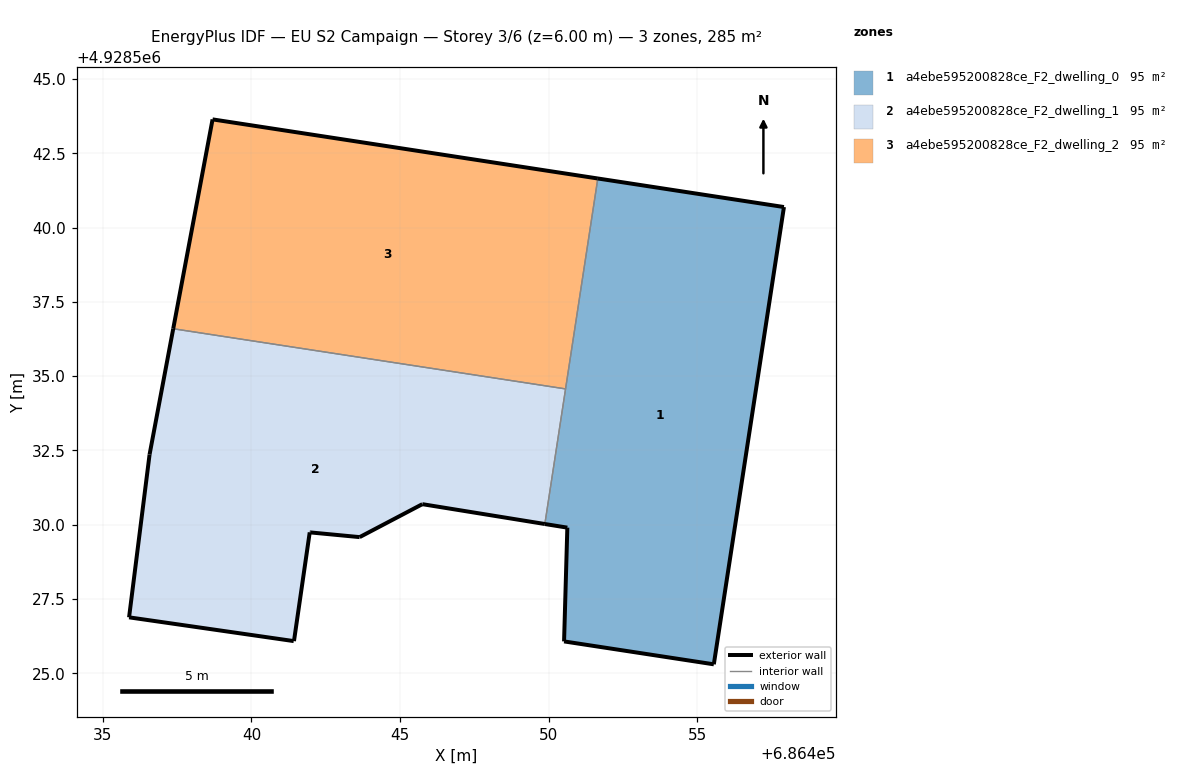
=== STOREY PLAN SPEC (per zone: floor XY polygon, exterior-wall plan segments, windows/doors) ===
zone 1: a4ebe595200828ce_F2_dwelling_0  (94.9 m²)
  floor: (686455.56, 4928525.30) (686457.92, 4928540.69) (686451.66, 4928541.65) (686449.88, 4928530.02) (686450.63, 4928529.90) (686450.52, 4928526.07)
  exterior wall: (686450.52, 4928526.07) – (686450.63, 4928529.90)  [3.8 m]
  exterior wall: (686450.63, 4928529.90) – (686449.88, 4928530.02)  [0.8 m]
  exterior wall: (686451.66, 4928541.65) – (686457.92, 4928540.69)  [6.3 m]
  exterior wall: (686457.92, 4928540.69) – (686455.56, 4928525.30)  [15.6 m]
  exterior wall: (686455.56, 4928525.30) – (686450.52, 4928526.07)  [5.1 m]
  interior walls: 2
zone 2: a4ebe595200828ce_F2_dwelling_1  (94.8 m²)
  floor: (686449.88, 4928530.02) (686450.57, 4928534.57) (686437.37, 4928536.59) (686436.57, 4928532.36) (686435.88, 4928526.88) (686441.42, 4928526.08) (686441.96, 4928529.74) (686441.98, 4928529.74) (686443.64, 4928529.58) (686445.75, 4928530.69)
  exterior wall: (686443.64, 4928529.58) – (686441.98, 4928529.74)  [1.7 m]
  exterior wall: (686441.98, 4928529.74) – (686441.96, 4928529.74)  [0.0 m]
  exterior wall: (686441.96, 4928529.74) – (686441.43, 4928526.08)  [3.7 m]
  exterior wall: (686441.42, 4928526.08) – (686435.88, 4928526.88)  [5.6 m]
  exterior wall: (686435.88, 4928526.88) – (686436.57, 4928532.36)  [5.5 m]
  exterior wall: (686436.57, 4928532.36) – (686437.37, 4928536.59)  [4.3 m]
  exterior wall: (686449.88, 4928530.02) – (686445.75, 4928530.69)  [4.2 m]
  exterior wall: (686445.75, 4928530.69) – (686443.64, 4928529.58)  [2.4 m]
  interior walls: 2
zone 3: a4ebe595200828ce_F2_dwelling_2  (94.9 m²)
  floor: (686450.57, 4928534.57) (686451.66, 4928541.65) (686438.69, 4928543.64) (686437.37, 4928536.59)
  exterior wall: (686437.37, 4928536.59) – (686438.69, 4928543.64)  [7.2 m]
  exterior wall: (686438.69, 4928543.64) – (686451.66, 4928541.65)  [13.1 m]
  interior walls: 2

=== DERIVED (storey summary) ===
Building: EU S2 Campaign
Storey: 3 of 6  (floor level z = 6.00 m)
Storey gross floor area: 284.6 m²
Zones on this storey: 3
  - a4ebe595200828ce_F2_dwelling_0: floor 94.9 m²; exterior wall 31.6 m (94.8 m²); WWR 0.0%
  - a4ebe595200828ce_F2_dwelling_1: floor 94.8 m²; exterior wall 27.4 m (82.1 m²); WWR 0.0%
  - a4ebe595200828ce_F2_dwelling_2: floor 94.9 m²; exterior wall 20.3 m (60.9 m²); WWR 0.0%
Zone adjacency (shared interzone walls):
  - a4ebe595200828ce_F2_dwelling_0 ↔ a4ebe595200828ce_F2_dwelling_1
  - a4ebe595200828ce_F2_dwelling_0 ↔ a4ebe595200828ce_F2_dwelling_2
  - a4ebe595200828ce_F2_dwelling_1 ↔ a4ebe595200828ce_F2_dwelling_2